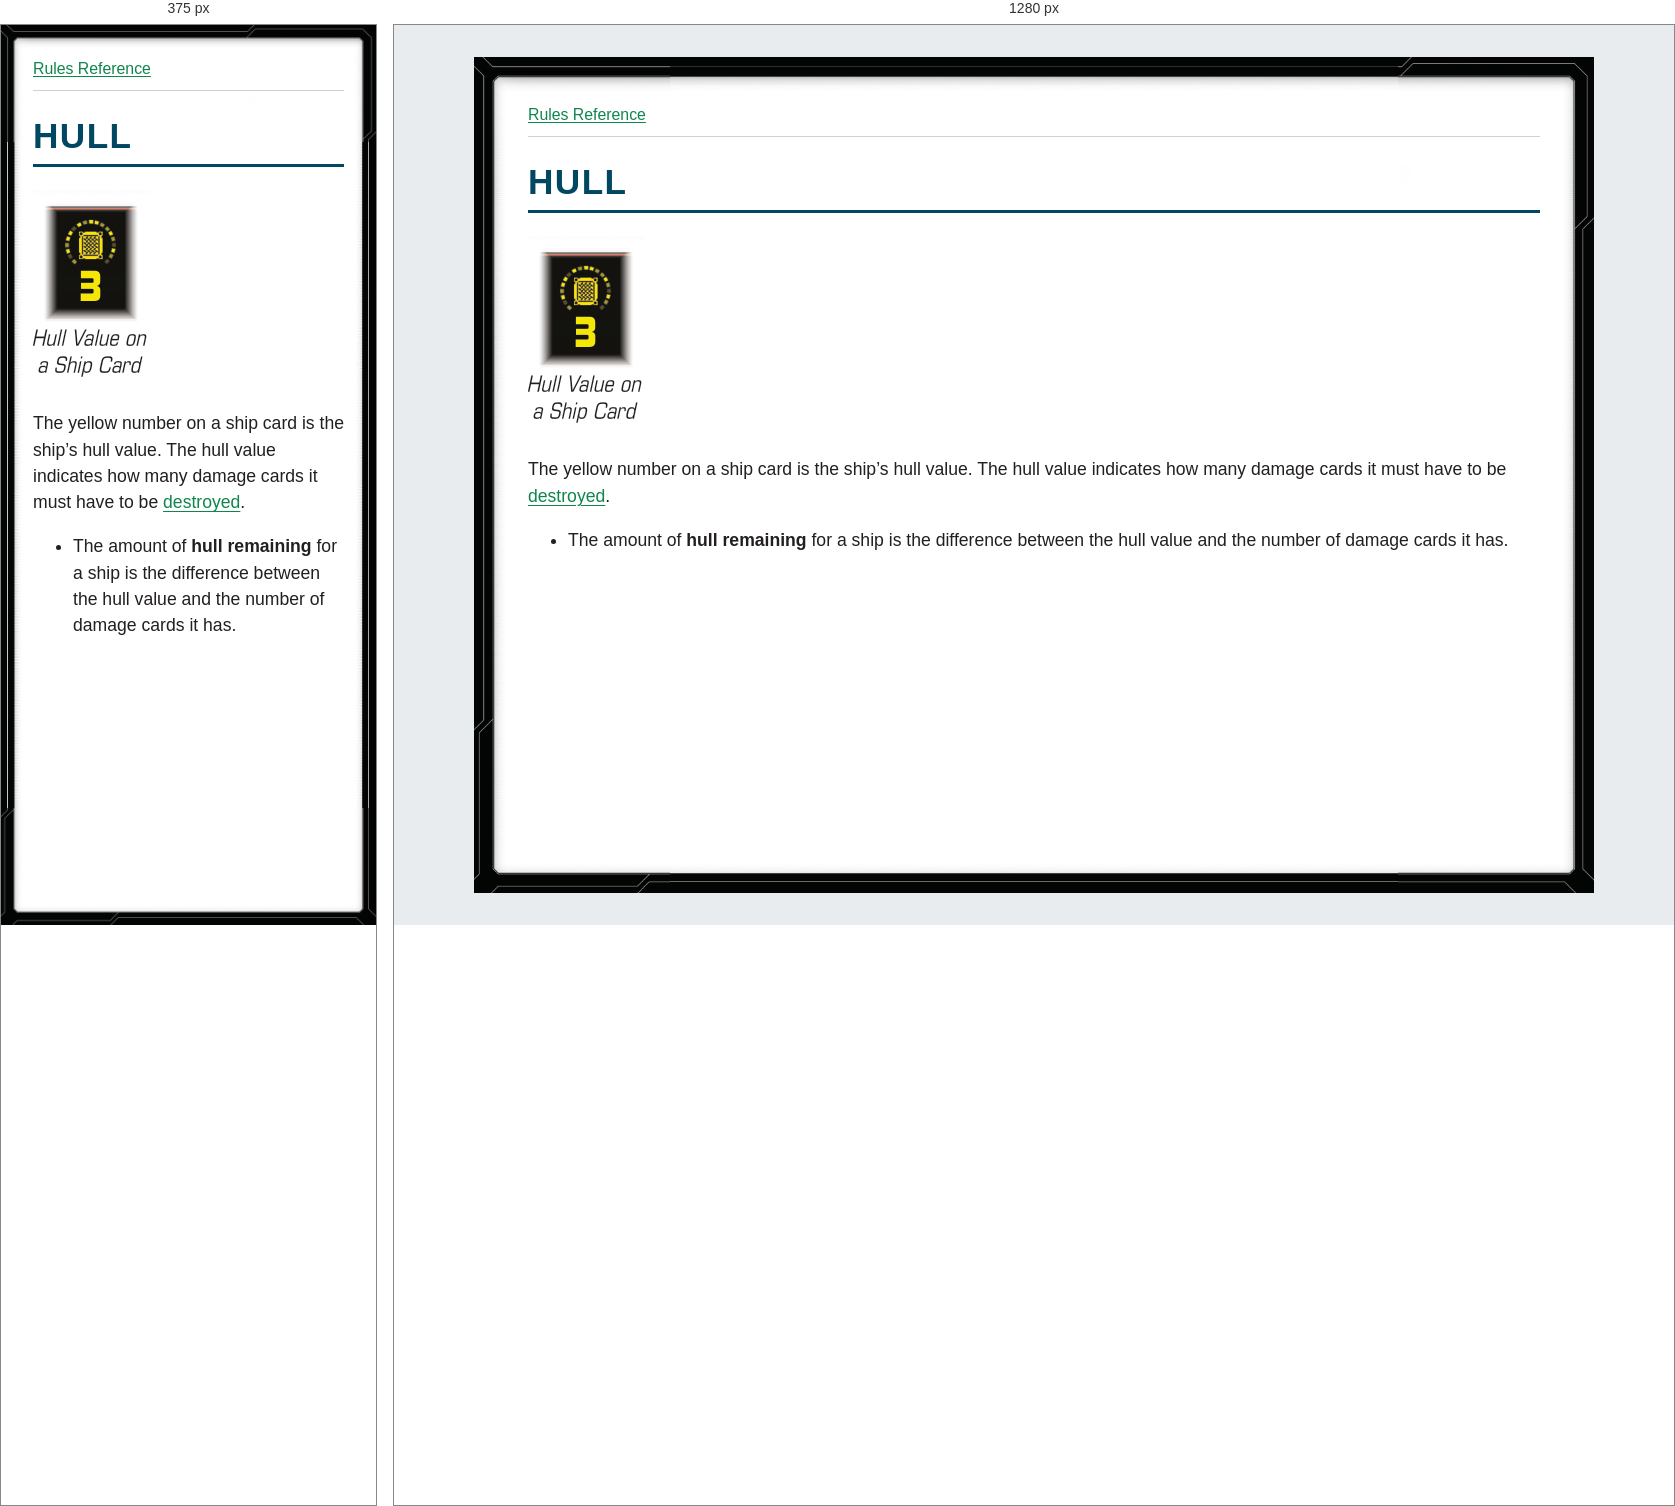
Rendered at 375 px and 1280 px, left to right.

<!-- file: glossary-hull.html -->
<!doctype html>
<html lang="en">
<head>
<meta charset="utf-8">
<meta name="viewport" content="width=device-width, initial-scale=1">
<title>HULL</title>
<link rel="stylesheet" href="../style.css">
</head>
<body>
<nav aria-label="Rules navigation"><a href="../index.html">Rules Reference</a></nav>
<main><h1><strong>HULL</strong></h1>
<p><img alt="Hull value on a ship card" src="../assets/page-13-hull-value-on-a-ship-card.png" /></p>
<p>The yellow number on a ship card is the ship’s hull value. The hull value indicates how many damage cards it must have to be <a href="glossary-destroying-ships.html">destroyed</a>.</p>
<ul>
<li>The amount of <strong>hull remaining</strong> for a ship is the difference between the hull value and the number of damage cards it has.</li>
</ul></main>
</body>
</html>


/* @media block from style.css */
@media (max-width: 40rem) {
  body { --frame-width: 20px; margin: 0; min-height: 100vh; padding: .75rem; }
}